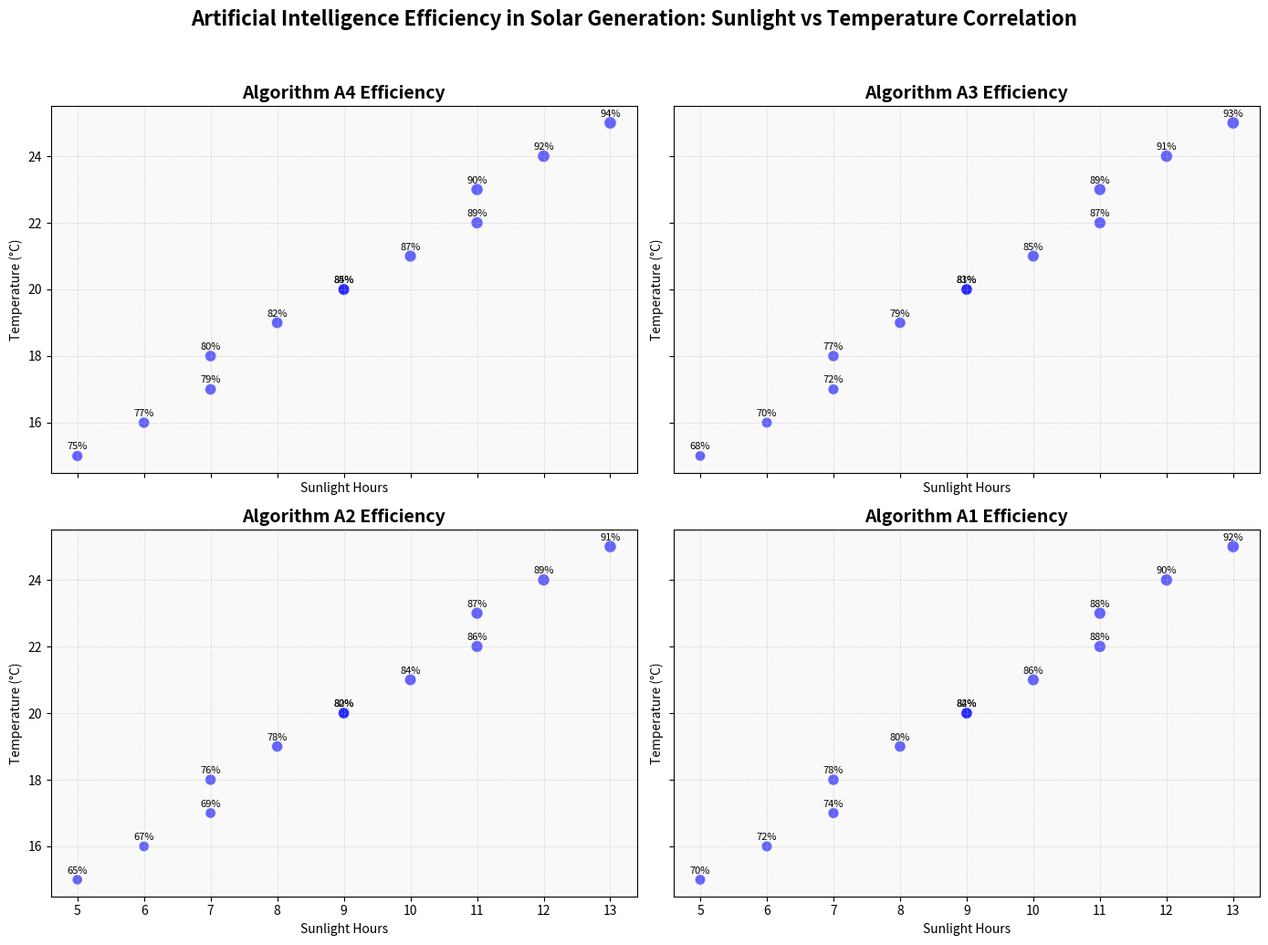

Python code for this plot:
import matplotlib.pyplot as plt
import numpy as np

sunlight_hours = np.array([5, 7, 9, 11, 6, 8, 10, 12, 7, 9, 11, 13])
temperatures = np.array([15, 18, 20, 23, 16, 19, 21, 24, 17, 20, 22, 25])
efficiency_scores_A1 = np.array([75, 80, 85, 90, 77, 82, 87, 92, 79, 84, 89, 94])
efficiency_scores_A2 = np.array([70, 78, 84, 88, 72, 80, 86, 90, 74, 82, 88, 92])
efficiency_scores_A3 = np.array([65, 76, 82, 87, 67, 78, 84, 89, 69, 80, 86, 91])
efficiency_scores_A4 = np.array([68, 77, 83, 89, 70, 79, 85, 91, 72, 81, 87, 93])

efficiency_scores = {
    "A1": efficiency_scores_A1,
    "A4": efficiency_scores_A4,
    "A3": efficiency_scores_A3,
    "A2": efficiency_scores_A2
}

fig, axs = plt.subplots(2, 2, figsize=(14, 10), sharex=True, sharey=True)

titles = ["Algorithm A4 Efficiency", "Algorithm A3 Efficiency", "Algorithm A2 Efficiency", "Algorithm A1 Efficiency"]

for i, (ax, (algo, scores)) in enumerate(zip(axs.flat, efficiency_scores.items())):
    scatter = ax.scatter(sunlight_hours, temperatures, s=scores, c='blue', alpha=0.6, edgecolors='w', linewidth=0.8)
    ax.set_title(titles[i], fontsize=14, fontweight='bold')
    ax.set_xlabel('Sunlight Hours', fontsize=10)
    ax.set_ylabel('Temperature (°C)', fontsize=10)
    ax.grid(True, linestyle='--', linewidth=0.5, alpha=0.5)
    ax.set_facecolor('#f9f9f9')
    for j in range(len(sunlight_hours)):
        ax.annotate(f'{scores[j]}%', (sunlight_hours[j], temperatures[j]), textcoords="offset points", xytext=(0,5), ha='center', fontsize=8)

plt.suptitle('Artificial Intelligence Efficiency in Solar Generation: Sunlight vs Temperature Correlation', fontsize=16, fontweight='bold', y=1.03)

plt.tight_layout()

plt.show()
